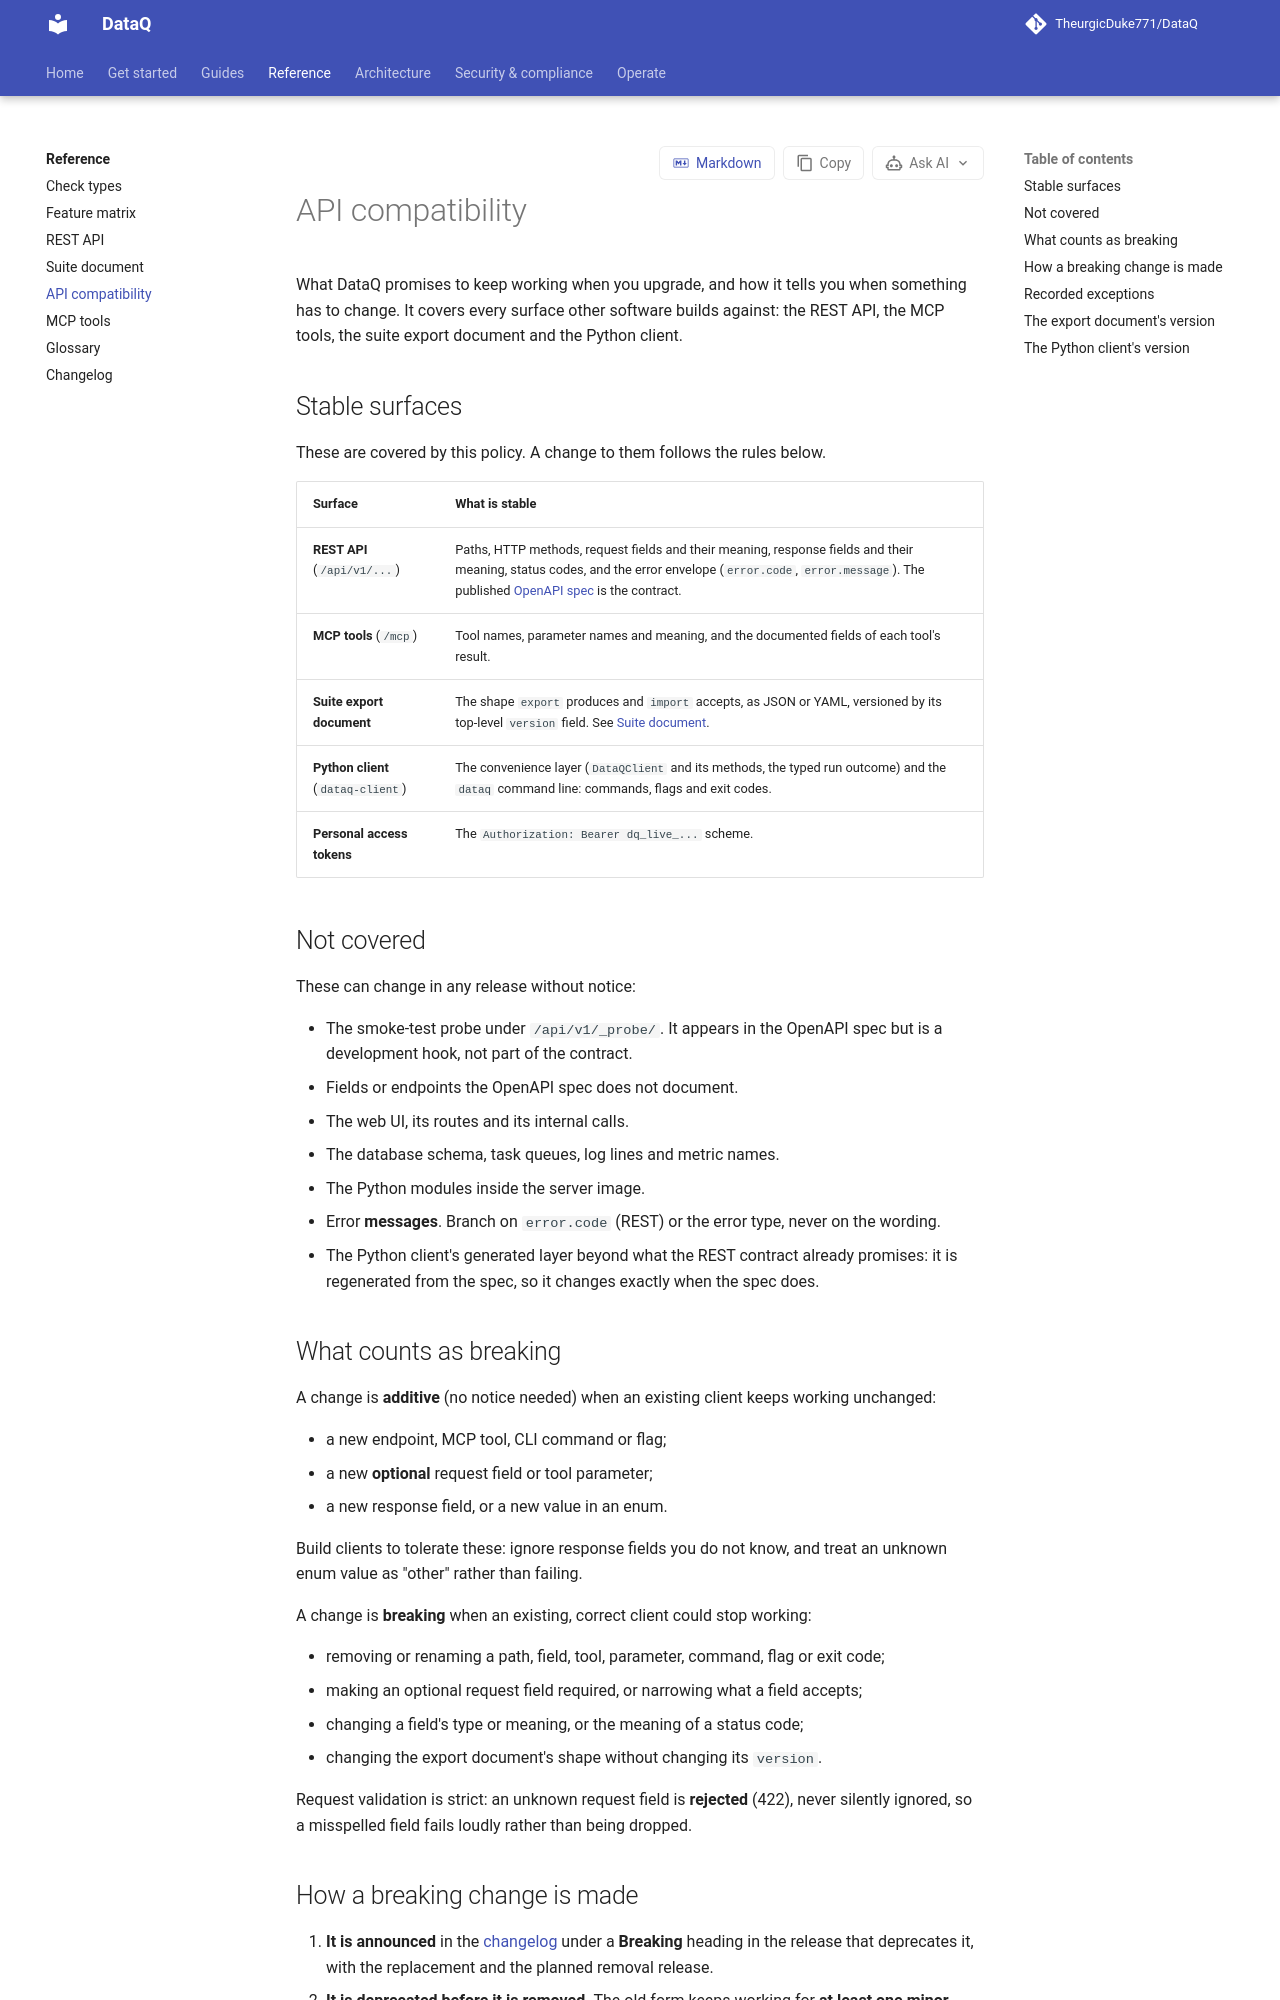

repository: TheurgicDuke771/DataQ · page: docs/latest/reference/api-compatibility/index.html · generator: mkdocs

# API compatibility

What DataQ promises to keep working when you upgrade, and how it tells you when something has
to change. It covers every surface other software builds against: the REST API, the MCP tools,
the suite export document and the Python client.

## Stable surfaces

These are covered by this policy. A change to them follows the rules below.

| Surface | What is stable |
|---|---|
| **REST API** (`/api/v1/...`) | Paths, HTTP methods, request fields and their meaning, response fields and their meaning, status codes, and the error envelope (`error.code`, `error.message`). The published [OpenAPI spec](rest-api.md) is the contract. |
| **MCP tools** (`/mcp`) | Tool names, parameter names and meaning, and the documented fields of each tool's result. |
| **Suite export document** | The shape `export` produces and `import` accepts, as JSON or YAML, versioned by its top-level `version` field. See [Suite document](suite-document.md). |
| **Python client** (`dataq-client`) | The convenience layer (`DataQClient` and its methods, the typed run outcome) and the `dataq` command line: commands, flags and exit codes. |
| **Personal access tokens** | The `Authorization: Bearer dq_live_...` scheme. |

## Not covered

These can change in any release without notice:

- The smoke-test probe under `/api/v1/_probe/`. It appears in the OpenAPI spec but is a
  development hook, not part of the contract.
- Fields or endpoints the OpenAPI spec does not document.
- The web UI, its routes and its internal calls.
- The database schema, task queues, log lines and metric names.
- The Python modules inside the server image.
- Error **messages**. Branch on `error.code` (REST) or the error type, never on the wording.
- The Python client's generated layer beyond what the REST contract already promises: it is
  regenerated from the spec, so it changes exactly when the spec does.

## What counts as breaking

A change is **additive** (no notice needed) when an existing client keeps working unchanged:

- a new endpoint, MCP tool, CLI command or flag;
- a new **optional** request field or tool parameter;
- a new response field, or a new value in an enum.

Build clients to tolerate these: ignore response fields you do not know, and treat an unknown
enum value as "other" rather than failing.

A change is **breaking** when an existing, correct client could stop working:

- removing or renaming a path, field, tool, parameter, command, flag or exit code;
- making an optional request field required, or narrowing what a field accepts;
- changing a field's type or meaning, or the meaning of a status code;
- changing the export document's shape without changing its `version`.

Request validation is strict: an unknown request field is **rejected** (422), never silently
ignored, so a misspelled field fails loudly rather than being dropped.

## How a breaking change is made

1. **It is announced** in the [changelog](changelog.md) under a **Breaking** heading in the
   release that deprecates it, with the replacement and the planned removal release.
2. **It is deprecated before it is removed.** The old form keeps working for **at least one
   minor release** after the one that announces it. REST endpoints scheduled for removal say
   so in the OpenAPI spec (`deprecated: true`).
3. **It is removed only in a minor or major release**, never a patch release, and the
   changelog says so again.

The one exception is a **security fix**. When keeping the old behaviour would leave a
vulnerability open, the change can take effect immediately. It is still announced under
**Breaking**, with the reason.
